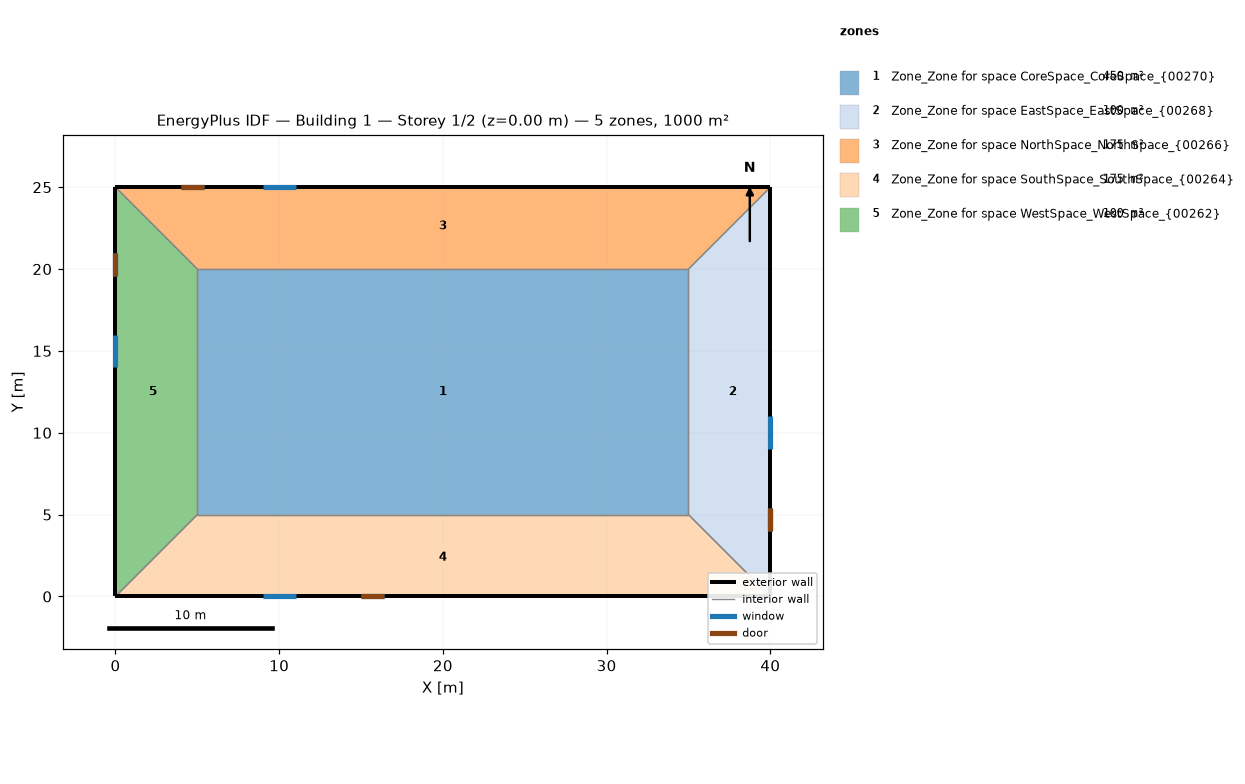
=== STOREY PLAN SPEC (per zone: floor XY polygon, exterior-wall plan segments, windows/doors) ===
zone 1: Zone_Zone for space CoreSpace_CoreSpace_{00270}  (450.0 m²)
  floor: (35.00, 5.00) (5.00, 5.00) (5.00, 20.00) (35.00, 20.00)
  interior walls: 4
zone 2: Zone_Zone for space EastSpace_EastSpace_{00268}  (100.0 m²)
  floor: (40.00, 0.00) (35.00, 5.00) (35.00, 20.00) (40.00, 25.00)
  exterior wall: (40.00, 0.00) – (40.00, 25.00)  [25.0 m]
    window: (40.00, 4.00) – (40.00, 5.40)  [1.1 m²]
    door: (40.00, 4.00) – (40.00, 5.40)  [1.7 m²]
    window: (40.00, 9.00) – (40.00, 11.00)  [3.0 m²]
  interior walls: 3
zone 3: Zone_Zone for space NorthSpace_NorthSpace_{00266}  (175.0 m²)
  floor: (35.00, 20.00) (5.00, 20.00) (0.00, 25.00) (40.00, 25.00)
  exterior wall: (40.00, 25.00) – (0.00, 25.00)  [40.0 m]
    window: (5.40, 25.00) – (4.00, 25.00)  [1.1 m²]
    door: (5.40, 25.00) – (4.00, 25.00)  [1.7 m²]
    window: (11.00, 25.00) – (9.00, 25.00)  [3.0 m²]
  interior walls: 3
zone 4: Zone_Zone for space SouthSpace_SouthSpace_{00264}  (175.0 m²)
  floor: (40.00, 0.00) (0.00, 0.00) (5.00, 5.00) (35.00, 5.00)
  exterior wall: (0.00, 0.00) – (40.00, 0.00)  [40.0 m]
    window: (15.00, 0.00) – (16.40, 0.00)  [1.1 m²]
    door: (15.00, 0.00) – (16.40, 0.00)  [1.7 m²]
    window: (9.00, 0.00) – (11.00, 0.00)  [3.0 m²]
  interior walls: 3
zone 5: Zone_Zone for space WestSpace_WestSpace_{00262}  (100.0 m²)
  floor: (0.00, 0.00) (0.00, 25.00) (5.00, 20.00) (5.00, 5.00)
  exterior wall: (0.00, 25.00) – (0.00, 0.00)  [25.0 m]
    window: (0.00, 21.00) – (0.00, 19.60)  [1.1 m²]
    door: (0.00, 21.00) – (0.00, 19.60)  [1.7 m²]
    window: (0.00, 16.00) – (0.00, 14.00)  [3.0 m²]
  interior walls: 3

=== DERIVED (storey summary) ===
Building: Building 1
Storey: 1 of 2  (floor level z = 0.00 m)
Storey gross floor area: 1000.0 m²
Zones on this storey: 5
  - Zone_Zone for space CoreSpace_CoreSpace_{00270}: floor 450.0 m²
  - Zone_Zone for space EastSpace_EastSpace_{00268}: floor 100.0 m²; exterior wall 25.0 m (95.0 m²); 2 window(s) 4.1 m²; WWR 4.3%; 1 door(s)
  - Zone_Zone for space NorthSpace_NorthSpace_{00266}: floor 175.0 m²; exterior wall 40.0 m (152.0 m²); 2 window(s) 4.1 m²; WWR 2.7%; 1 door(s)
  - Zone_Zone for space SouthSpace_SouthSpace_{00264}: floor 175.0 m²; exterior wall 40.0 m (152.0 m²); 2 window(s) 4.1 m²; WWR 2.7%; 1 door(s)
  - Zone_Zone for space WestSpace_WestSpace_{00262}: floor 100.0 m²; exterior wall 25.0 m (95.0 m²); 2 window(s) 4.1 m²; WWR 4.3%; 1 door(s)
Zone adjacency (shared interzone walls):
  - Zone_Zone for space CoreSpace_CoreSpace_{00270} ↔ Zone_Zone for space EastSpace_EastSpace_{00268}
  - Zone_Zone for space CoreSpace_CoreSpace_{00270} ↔ Zone_Zone for space NorthSpace_NorthSpace_{00266}
  - Zone_Zone for space CoreSpace_CoreSpace_{00270} ↔ Zone_Zone for space SouthSpace_SouthSpace_{00264}
  - Zone_Zone for space CoreSpace_CoreSpace_{00270} ↔ Zone_Zone for space WestSpace_WestSpace_{00262}
  - Zone_Zone for space EastSpace_EastSpace_{00268} ↔ Zone_Zone for space NorthSpace_NorthSpace_{00266}
  - Zone_Zone for space EastSpace_EastSpace_{00268} ↔ Zone_Zone for space SouthSpace_SouthSpace_{00264}
  - Zone_Zone for space NorthSpace_NorthSpace_{00266} ↔ Zone_Zone for space WestSpace_WestSpace_{00262}
  - Zone_Zone for space SouthSpace_SouthSpace_{00264} ↔ Zone_Zone for space WestSpace_WestSpace_{00262}